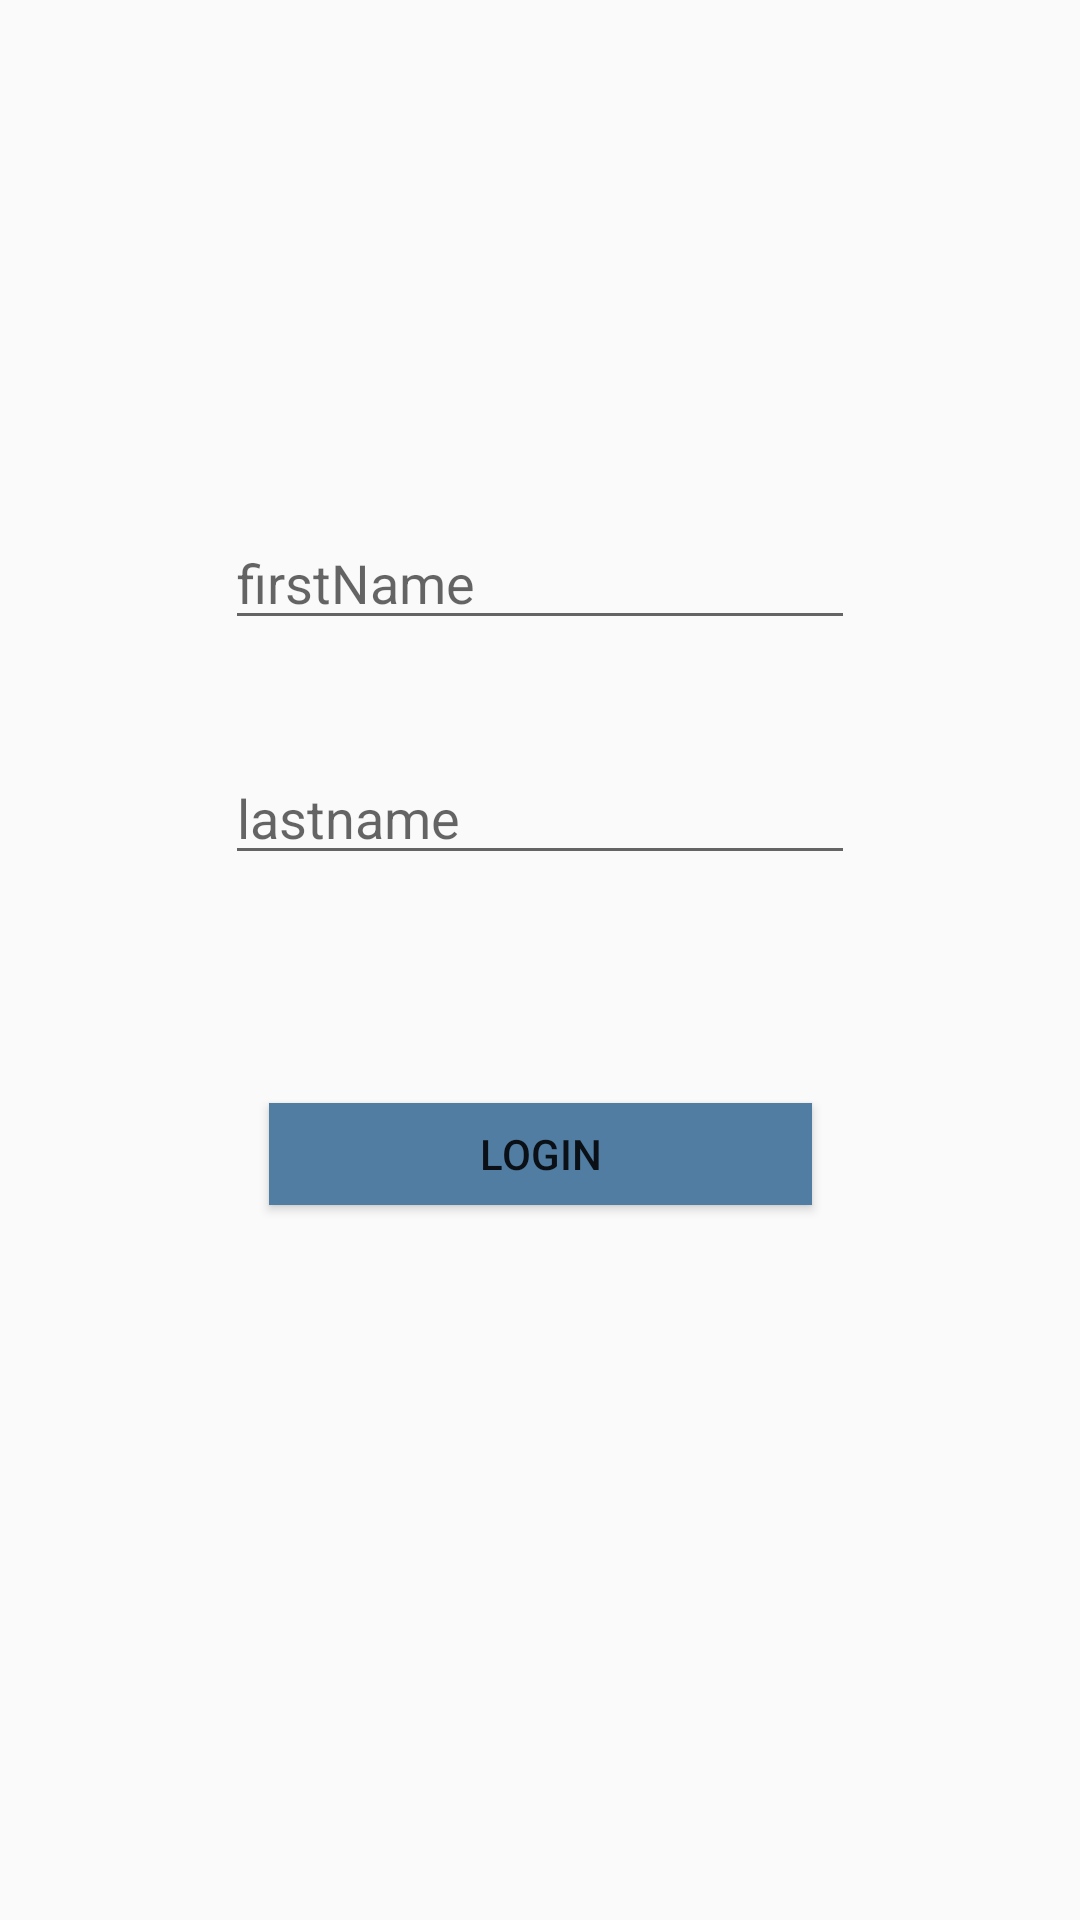

This screen was rendered from an Android layout file. Write that file and the resources it references.
<!-- AndroidManifest.xml: application theme AppTheme -->
<!-- res/layout/activity_login_no_internet.xml -->
<?xml version="1.0" encoding="utf-8"?>
<android.support.constraint.ConstraintLayout xmlns:android="http://schemas.android.com/apk/res/android"
    xmlns:app="http://schemas.android.com/apk/res-auto"
    xmlns:tools="http://schemas.android.com/tools"
    android:layout_width="match_parent"
    android:layout_height="match_parent"
    tools:context=".activity.LoginNoInternet">


    <EditText
        android:id="@+id/editTextFirstName"
        android:layout_width="wrap_content"
        android:layout_height="wrap_content"
        android:layout_marginEnd="16dp"
        android:layout_marginStart="16dp"
        android:layout_marginTop="24dp"
        android:ems="10"
        android:hint="firstName"
        android:inputType="textPersonName"
        app:layout_constraintEnd_toEndOf="parent"
        app:layout_constraintStart_toStartOf="parent"
        app:layout_constraintTop_toBottomOf="@+id/imageViewLogin" />

    <EditText
        android:id="@+id/editTextLastName"
        android:layout_width="wrap_content"
        android:layout_height="wrap_content"
        android:layout_marginEnd="16dp"
        android:layout_marginStart="16dp"
        android:layout_marginTop="37dp"
        android:ems="10"
        android:hint="lastname"
        android:inputType="textPersonName"
        app:layout_constraintEnd_toEndOf="parent"
        app:layout_constraintStart_toStartOf="parent"
        app:layout_constraintTop_toBottomOf="@+id/editTextFirstName" />

    <Button
        android:id="@+id/loginNoInternet"
        android:layout_width="181dp"
        android:layout_height="34dp"
        android:layout_marginEnd="16dp"
        android:layout_marginStart="16dp"
        android:layout_marginTop="76dp"
        android:background="@color/colorPrimary"
        android:text="Login"
        app:layout_constraintEnd_toEndOf="parent"
        app:layout_constraintStart_toStartOf="parent"
        app:layout_constraintTop_toBottomOf="@+id/editTextLastName" />

    <ImageView
        android:id="@+id/imageViewLogin"
        android:layout_width="97dp"
        android:layout_height="103dp"
        android:layout_marginEnd="16dp"
        android:layout_marginStart="16dp"
        android:layout_marginTop="45dp"
        app:layout_constraintEnd_toEndOf="parent"
        app:layout_constraintStart_toStartOf="parent"
        app:layout_constraintTop_toTopOf="parent"
        app:srcCompat="@drawable/no_user_image" />

</android.support.constraint.ConstraintLayout>
<!-- resources referenced by this layout -->
<resources>
  <color name="colorPrimary">#517da2</color>
  <style name="AppTheme" parent="Theme.AppCompat.Light.DarkActionBar">
          
          <item name="colorPrimary">@color/colorPrimary</item>
          <item name="colorPrimaryDark">@color/colorPrimaryDark</item>
          <item name="colorAccent">@color/colorAccent</item>
      </style>
  <color name="colorPrimaryDark">#426382</color>
  <color name="colorAccent">#6ba1cf</color>
</resources>
